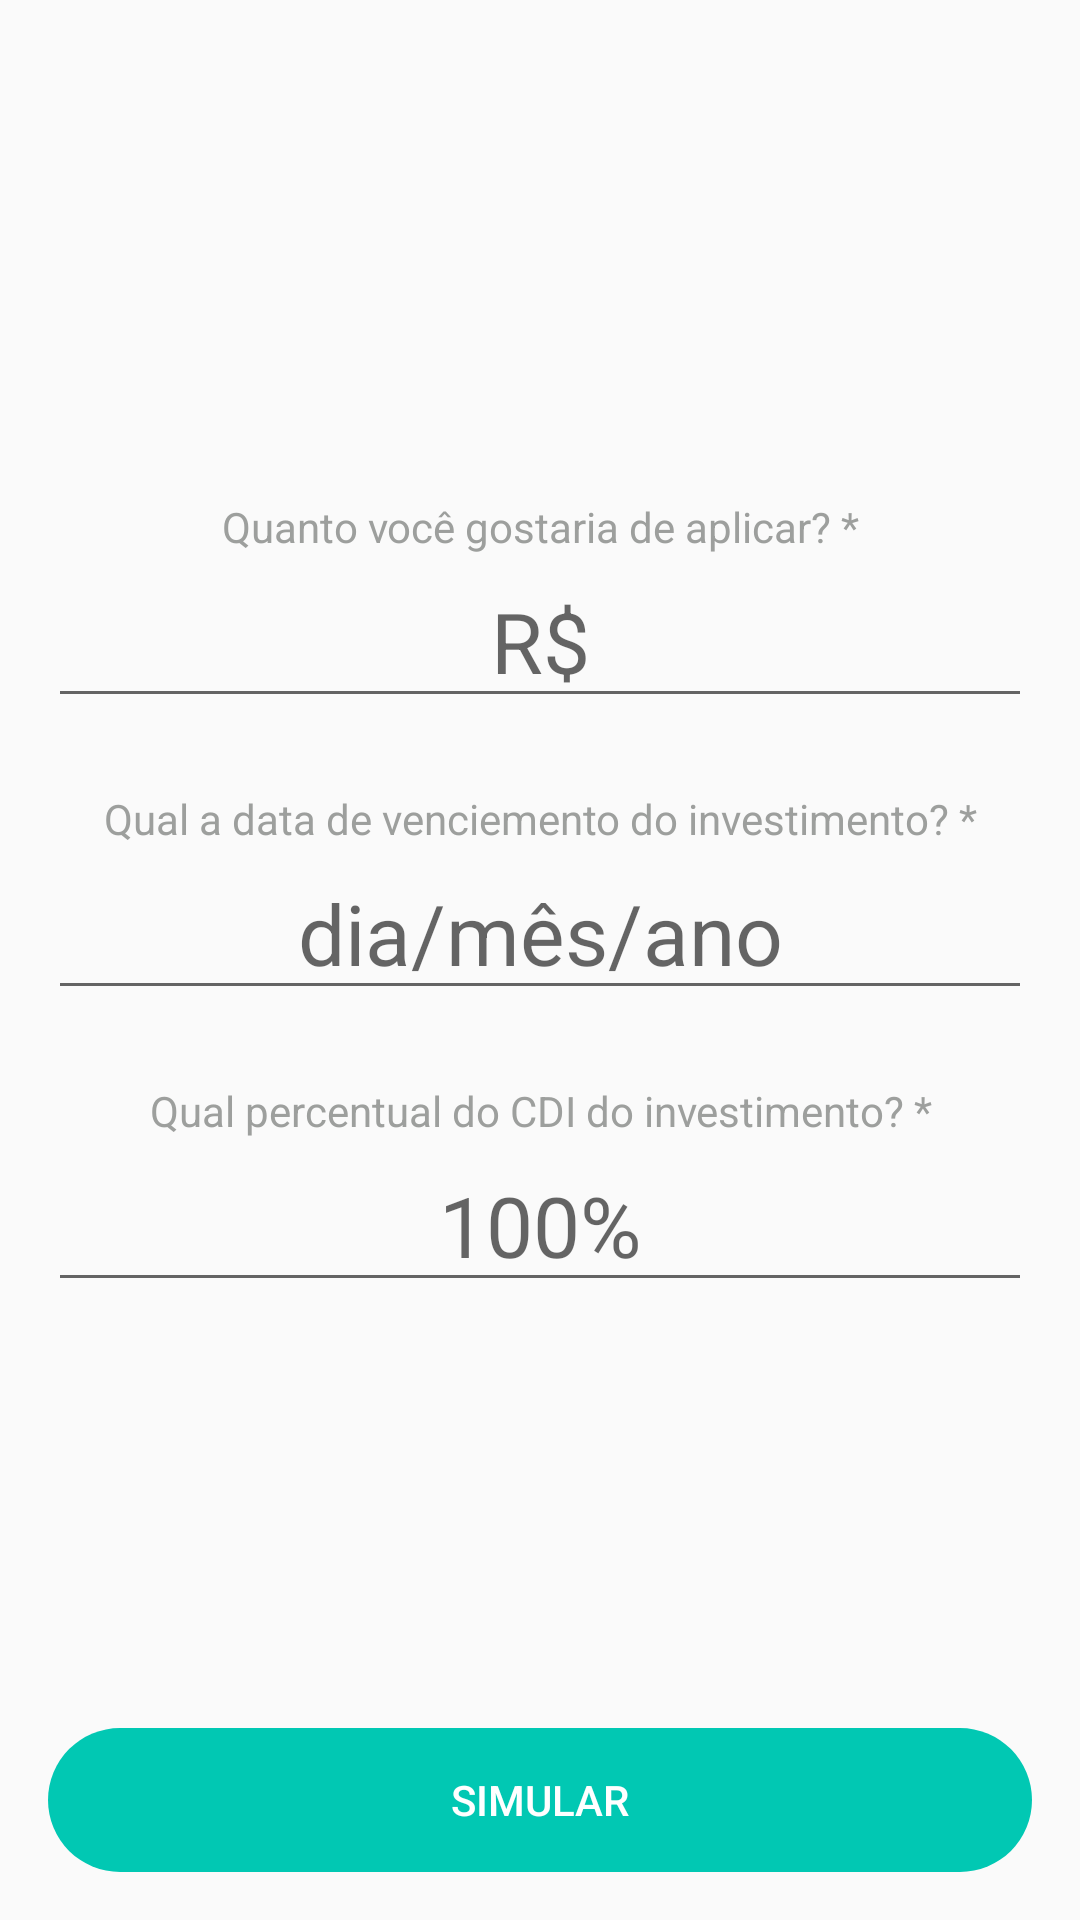

Produce the Android XML layout that renders to this screen, including the resource entries it uses.
<!-- AndroidManifest.xml: application theme AppTheme -->
<!-- res/layout/fragment_sumulator.xml -->
<?xml version="1.0" encoding="utf-8"?>
<androidx.constraintlayout.widget.ConstraintLayout xmlns:android="http://schemas.android.com/apk/res/android"
    xmlns:app="http://schemas.android.com/apk/res-auto"
    xmlns:tools="http://schemas.android.com/tools"
    android:layout_width="match_parent"
    android:layout_height="match_parent"
    tools:context=".simulator.view.SimulatorFragment">

    <ScrollView
        android:layout_width="match_parent"
        android:layout_height="0dp"
        android:fillViewport="true"
        app:layout_constraintBottom_toTopOf="@+id/buttonSimulate"
        app:layout_constraintStart_toStartOf="parent"
        app:layout_constraintTop_toTopOf="parent">

        <LinearLayout
            android:layout_width="match_parent"
            android:layout_height="wrap_content"
            android:gravity="center"
            android:orientation="vertical"
            android:padding="16dp">

            <TextView
                android:layout_width="match_parent"
                android:layout_height="wrap_content"
                android:layout_marginTop="24dp"
                android:gravity="center"
                android:text="@string/text_invested_amount"
                android:textColor="@color/text_label_color" />

            <EditText
                android:id="@+id/editInvestedAmount"
                android:layout_width="match_parent"
                android:layout_height="wrap_content"
                android:digits="R$01234567890.,"
                android:gravity="center"
                android:hint="@string/money_symbol"
                android:inputType="numberDecimal"
                android:maxLength="20"
                android:textColor="@color/edit_hint_color"
                android:textSize="28sp" />

            <TextView
                android:layout_width="match_parent"
                android:layout_height="wrap_content"
                android:layout_marginTop="24dp"
                android:gravity="center"
                android:text="@string/text_maturity_date"
                android:textColor="@color/text_label_color" />

            <EditText
                android:id="@+id/editMaturityDate"
                android:layout_width="match_parent"
                android:layout_height="wrap_content"
                android:digits="01234567890/"
                android:gravity="center"
                android:hint="@string/day_month_year"
                android:inputType="date"
                android:maxLength="10"
                android:textColor="@color/edit_hint_color"
                android:textSize="28sp" />

            <TextView
                android:layout_width="match_parent"
                android:layout_height="wrap_content"
                android:layout_marginTop="24dp"
                android:gravity="center"
                android:text="@string/text_rate"
                android:textColor="@color/text_label_color" />

            <EditText
                android:id="@+id/editRate"
                android:layout_width="match_parent"
                android:layout_height="wrap_content"
                android:digits="01234567890"
                android:gravity="center"
                android:hint="@string/one_hundred_percent"
                android:inputType="number"
                android:maxLength="3"
                android:textColor="@color/edit_hint_color"
                android:textSize="28sp" />

            <ProgressBar
                android:id="@+id/progress"
                android:layout_width="wrap_content"
                android:layout_height="wrap_content"
                android:indeterminate="true"
                android:visibility="gone"
                app:layout_constraintBottom_toBottomOf="parent"
                app:layout_constraintEnd_toEndOf="parent"
                app:layout_constraintStart_toStartOf="parent"
                app:layout_constraintTop_toTopOf="parent" />

        </LinearLayout>

    </ScrollView>


    <Button
        android:id="@+id/buttonSimulate"
        style="@style/Button"
        android:layout_width="0dp"
        android:layout_height="wrap_content"
        android:layout_marginStart="16dp"
        android:layout_marginLeft="16dp"
        android:layout_marginEnd="16dp"
        android:layout_marginRight="16dp"
        android:layout_marginBottom="16dp"
        android:text="@string/button_simulate"
        app:layout_constraintBottom_toBottomOf="parent"
        app:layout_constraintEnd_toEndOf="parent"
        app:layout_constraintStart_toStartOf="parent" />
</androidx.constraintlayout.widget.ConstraintLayout>
<!-- resources referenced by this layout -->
<resources>
  <color name="edit_hint_color">#A49C99</color>
  <color name="text_label_color">#9D9F9D</color>
  <string name="button_simulate">Simular</string>
  <string name="day_month_year">dia/mês/ano</string>
  <string name="money_symbol">R$</string>
  <string name="one_hundred_percent">100%</string>
  <string name="text_invested_amount">Quanto você gostaria de aplicar? *</string>
  <string name="text_maturity_date">Qual a data de venciemento do investimento? *</string>
  <string name="text_rate">Qual percentual do CDI do investimento? *</string>
  <style name="Button" parent="Widget.AppCompat.Button.Borderless.Colored">
          <item name="android:background">@drawable/background_button</item>
          <item name="android:textColor">#ffffff</item>
          <item name="textAllCaps">false</item>
      </style>
  <style name="AppTheme" parent="Theme.AppCompat.Light.DarkActionBar">
          
          <item name="colorPrimary">@color/colorPrimary</item>
          <item name="colorPrimaryDark">@color/colorPrimaryDark</item>
          <item name="colorAccent">@color/colorAccent</item>
      </style>
  <!-- drawable background_button (drawable) -->
  <?xml version="1.0" encoding="utf-8"?>
  <selector xmlns:android="http://schemas.android.com/apk/res/android">
      <item android:state_pressed="false" android:state_selected="true">
          <shape android:shape="rectangle">
              <corners android:radius="150dp" />
              <solid android:color="@color/colorPrimary" />
              <padding android:left="8dp" android:right="8dp" />
          </shape>
      </item>
      <item android:state_pressed="true">
          <shape android:shape="rectangle">
              <corners android:radius="100dp" />
              <solid android:color="@color/colorPrimaryDark" />
              <padding android:left="8dp" android:right="8dp" />
          </shape>
      </item>
      <item android:state_enabled="true">
          <shape android:shape="rectangle">
              <corners android:radius="150dp" />
              <solid android:color="@color/colorPrimary" />
              <padding android:left="8dp" android:right="8dp" />
          </shape>
      </item>
      <item android:state_enabled="false">
          <shape android:shape="rectangle">
              <corners android:radius="150dp" />
              <solid android:color="#C3CAC9" />
              <padding android:left="8dp" android:right="8dp" />
          </shape>
      </item>
  </selector>
  <color name="colorPrimary">#01C8B3</color>
  <color name="colorPrimaryDark">#02A291</color>
  <color name="colorAccent">#01C8B3</color>
</resources>
